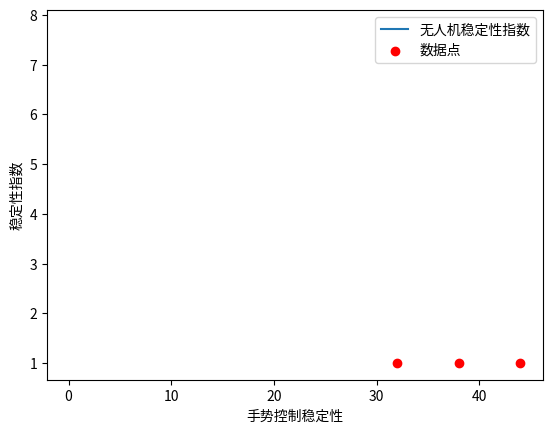

This figure's Python source:
import numpy as np
import matplotlib.pyplot as plt

# 三组数据，每一组对应特定的最大和最小横滚、俯仰、偏航角度（6个数据）
data = [
    {'roll_min': 5, 'roll_max': 20, 'pitch_min': 10, 'pitch_max': 25, 'yaw_min': 2, 'yaw_max': 10},
    {'roll_min': 2, 'roll_max': 15, 'pitch_min': 8, 'pitch_max': 20, 'yaw_min': 1, 'yaw_max': 8},
    {'roll_min': 8, 'roll_max': 25, 'pitch_min': 12, 'pitch_max': 30, 'yaw_min': 3, 'yaw_max': 12}
]

# 计算无人机稳定性指数
def calc_stability_index(data):
    return (data['roll_max'] - data['roll_min']) + (data['pitch_max'] - data['pitch_min']) + (data['yaw_max'] - data['yaw_min'])

# 计算稳定性指数
stability_indices = [calc_stability_index(d) for d in data]

# 手势控制稳定性数据
gesture_stabilities = np.linspace(0.1, 0.3, 1)

# 计算无人机稳定性指数随手势控制稳定性的变化
drone_stabilities = np.interp(gesture_stabilities, [0, 0.5, 1], [0.2, np.mean(stability_indices), 0.8])

# 绘图
plt.plot(gesture_stabilities, drone_stabilities, label='无人机稳定性指数')
plt.scatter(stability_indices, np.ones(len(stability_indices)), color='red', label='数据点')
plt.xlabel('手势控制稳定性')
plt.ylabel('稳定性指数')
plt.legend()
plt.show()
